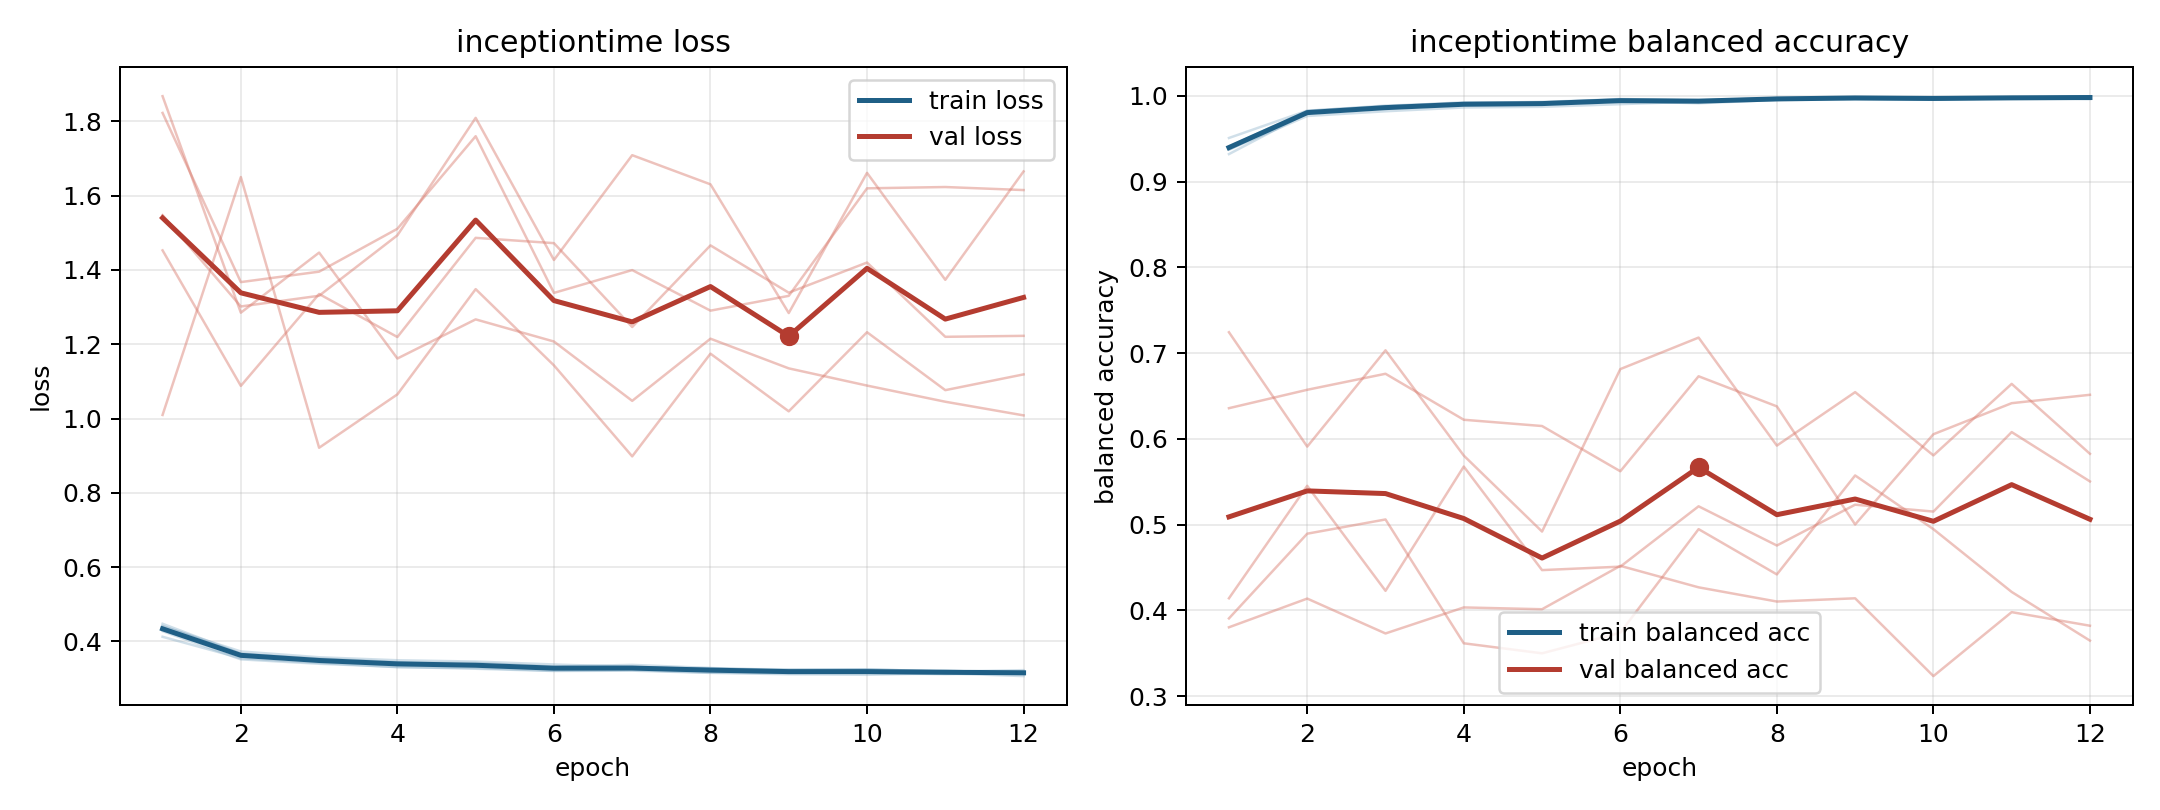

Source data for this figure (header and first rows):
model, fold, epoch, train_loss, train_balanced_accuracy, val_loss, val_balanced_accuracy
inceptiontime, 1, 1, 0.4478, 0.932, 1.01, 0.7243
inceptiontime, 1, 2, 0.3675, 0.9799, 1.65, 0.591
inceptiontime, 1, 3, 0.3499, 0.9875, 0.9215, 0.7032
inceptiontime, 1, 4, 0.3426, 0.9907, 1.065, 0.5805
inceptiontime, 1, 5, 0.3424, 0.9903, 1.348, 0.4919
inceptiontime, 1, 6, 0.3325, 0.9938, 1.143, 0.6813
inceptiontime, 1, 7, 0.3371, 0.9912, 0.8983, 0.718
inceptiontime, 1, 8, 0.3286, 0.9951, 1.175, 0.5921
inceptiontime, 1, 9, 0.3227, 0.9976, 1.02, 0.6545
inceptiontime, 1, 10, 0.325, 0.996, 1.232, 0.5807
inceptiontime, 1, 11, 0.319, 0.9984, 1.077, 0.6641
inceptiontime, 1, 12, 0.3229, 0.9961, 1.119, 0.5826
inceptiontime, 2, 1, 0.4279, 0.9407, 1.823, 0.3803
inceptiontime, 2, 2, 0.352, 0.9823, 1.367, 0.4138
inceptiontime, 2, 3, 0.3401, 0.9885, 1.395, 0.3731
inceptiontime, 2, 4, 0.3316, 0.9914, 1.511, 0.4035
inceptiontime, 2, 5, 0.3267, 0.9929, 1.76, 0.4014
inceptiontime, 2, 6, 0.3206, 0.9956, 1.338, 0.452
inceptiontime, 2, 7, 0.3215, 0.9945, 1.4, 0.4269
inceptiontime, 2, 8, 0.3156, 0.9973, 1.29, 0.4104
inceptiontime, 2, 9, 0.3119, 0.9979, 1.33, 0.4141
inceptiontime, 2, 10, 0.3104, 0.9984, 1.62, 0.3234
inceptiontime, 2, 11, 0.3143, 0.9973, 1.623, 0.398
inceptiontime, 2, 12, 0.3069, 0.9995, 1.615, 0.3821
inceptiontime, 3, 1, 0.4127, 0.9508, 1.453, 0.6358
inceptiontime, 3, 2, 0.355, 0.9826, 1.088, 0.6572
inceptiontime, 3, 3, 0.3426, 0.9876, 1.335, 0.6759
inceptiontime, 3, 4, 0.3308, 0.9924, 1.22, 0.6223
inceptiontime, 3, 5, 0.3288, 0.9921, 1.486, 0.615
inceptiontime, 3, 6, 0.3213, 0.9962, 1.472, 0.5622
inceptiontime, 3, 7, 0.3233, 0.9943, 1.246, 0.673
inceptiontime, 3, 8, 0.3162, 0.9972, 1.466, 0.6379
inceptiontime, 3, 9, 0.3148, 0.9978, 1.339, 0.5002
inceptiontime, 3, 10, 0.3151, 0.9965, 1.42, 0.6054
inceptiontime, 3, 11, 0.3119, 0.9977, 1.22, 0.6416
inceptiontime, 3, 12, 0.3156, 0.9969, 1.223, 0.6514
inceptiontime, 4, 1, 0.4404, 0.9372, 1.868, 0.4142
inceptiontime, 4, 2, 0.3732, 0.9764, 1.285, 0.5453
inceptiontime, 4, 3, 0.3576, 0.9819, 1.447, 0.4229
inceptiontime, 4, 4, 0.3495, 0.9863, 1.162, 0.5677
inceptiontime, 4, 5, 0.346, 0.9871, 1.267, 0.447
inceptiontime, 4, 6, 0.3382, 0.9902, 1.207, 0.451
inceptiontime, 4, 7, 0.3317, 0.9933, 1.048, 0.5214
inceptiontime, 4, 8, 0.326, 0.9963, 1.215, 0.4757
inceptiontime, 4, 9, 0.3252, 0.9958, 1.135, 0.5233
inceptiontime, 4, 10, 0.3252, 0.9953, 1.089, 0.5152
inceptiontime, 4, 11, 0.3193, 0.9973, 1.045, 0.6079
inceptiontime, 4, 12, 0.3193, 0.9978, 1.009, 0.5504
inceptiontime, 5, 1, 0.4419, 0.9373, 1.548, 0.3907
inceptiontime, 5, 2, 0.366, 0.9805, 1.302, 0.4895
inceptiontime, 5, 3, 0.3541, 0.9851, 1.331, 0.506
inceptiontime, 5, 4, 0.3444, 0.9895, 1.493, 0.3617
inceptiontime, 5, 5, 0.3366, 0.9917, 1.809, 0.35
inceptiontime, 5, 6, 0.3284, 0.9955, 1.427, 0.374
inceptiontime, 5, 7, 0.3288, 0.9951, 1.709, 0.4947
inceptiontime, 5, 8, 0.3281, 0.9954, 1.631, 0.442
inceptiontime, 5, 9, 0.3201, 0.9979, 1.284, 0.5574
inceptiontime, 5, 10, 0.3193, 0.9979, 1.661, 0.4947
inceptiontime, 5, 11, 0.3217, 0.997, 1.374, 0.4215
inceptiontime, 5, 12, 0.314, 0.9993, 1.665, 0.3648
